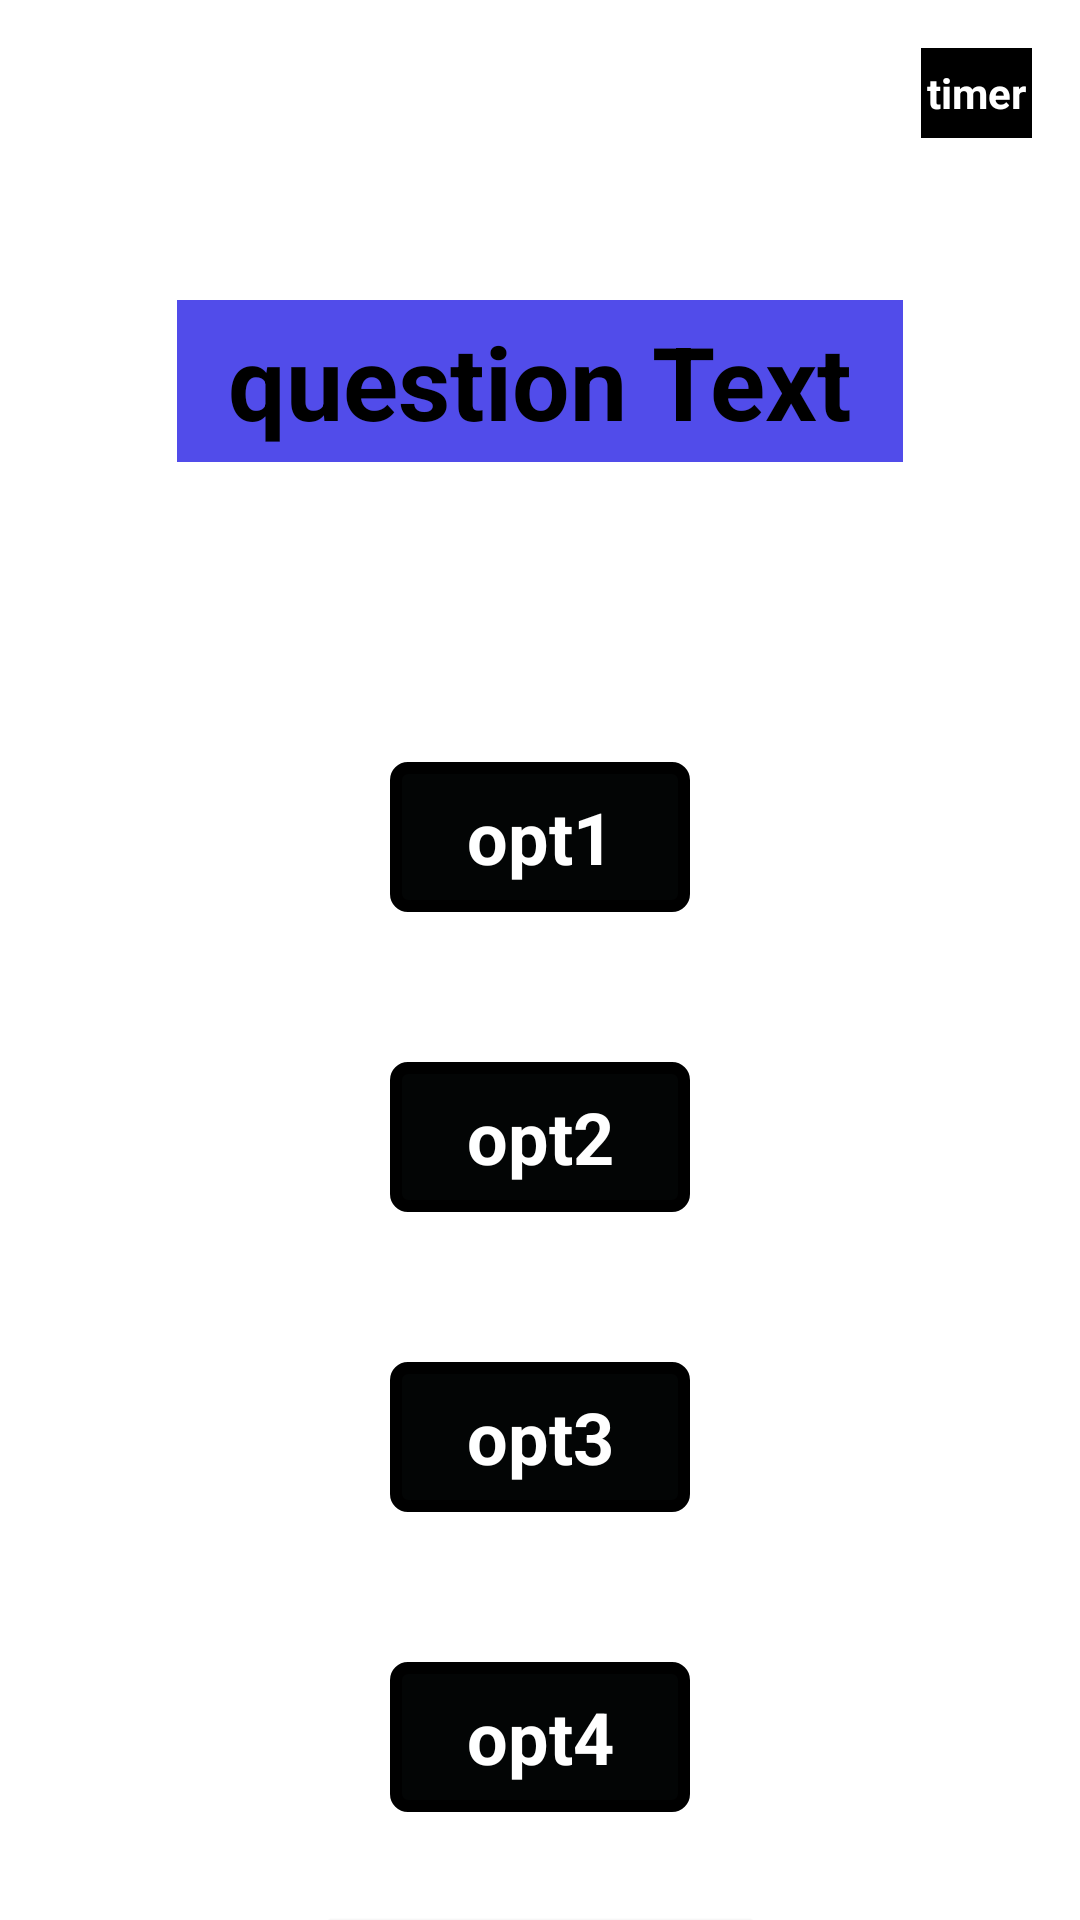

Reconstruct the res/layout file that produces this screen, plus the resources it refers to.
<!-- AndroidManifest.xml: application theme Theme.QuizMath -->
<!-- res/layout/activity_questions.xml -->
<?xml version="1.0" encoding="utf-8"?>
<androidx.constraintlayout.widget.ConstraintLayout xmlns:android="http://schemas.android.com/apk/res/android"
    xmlns:app="http://schemas.android.com/apk/res-auto"
    xmlns:tools="http://schemas.android.com/tools"
    android:layout_width="match_parent"
    android:layout_height="match_parent"
    tools:context=".QuestionsActivity">

    <TextView
        android:id="@+id/questionText"
        android:layout_width="242dp"
        android:layout_height="54dp"
        android:layout_marginTop="100dp"
        android:background="#514CEA"
        android:gravity="center"
        android:text="question Text"
        android:textColor="@color/black"
        android:textSize="34sp"
        android:textStyle="bold"
        app:layout_constraintEnd_toEndOf="parent"
        app:layout_constraintStart_toStartOf="parent"
        app:layout_constraintTop_toTopOf="parent" />

    <TextView
        android:id="@+id/opt1"
        android:layout_width="100dp"
        android:layout_height="50dp"
        android:layout_marginTop="100dp"
        android:background="@drawable/default_option_design"
        android:gravity="center"
        android:text="opt1"
        android:textColor="#FFFFFFFF"
        android:textColorHint="#FFFFFFFF"
        android:textColorLink="#FFFFFFFF"
        android:textSize="24sp"
        android:textStyle="bold"
        app:layout_constraintEnd_toEndOf="parent"
        app:layout_constraintStart_toStartOf="parent"
        app:layout_constraintTop_toBottomOf="@+id/questionText" />

    <TextView
        android:id="@+id/opt2"
        android:layout_width="100dp"
        android:layout_height="50dp"
        android:layout_marginTop="50dp"
        android:background="@drawable/default_option_design"
        android:gravity="center"
        android:text="opt2"
        android:textColor="#FFFFFF"
        android:textColorLink="#FFFFFFFF"
        android:textSize="24sp"
        android:textStyle="bold"
        app:layout_constraintEnd_toEndOf="parent"
        app:layout_constraintStart_toStartOf="parent"
        app:layout_constraintTop_toBottomOf="@+id/opt1" />

    <TextView
        android:id="@+id/opt3"
        android:layout_width="100dp"
        android:layout_height="50dp"
        android:layout_marginTop="50dp"
        android:background="@drawable/default_option_design"
        android:gravity="center"
        android:text="opt3"
        android:textColor="#FFFFFFFF"
        android:textColorLink="#FFFFFFFF"
        android:textSize="24sp"
        android:textStyle="bold"
        app:layout_constraintEnd_toEndOf="parent"
        app:layout_constraintStart_toStartOf="parent"
        app:layout_constraintTop_toBottomOf="@+id/opt2" />

    <TextView
        android:id="@+id/opt4"
        android:layout_width="100dp"
        android:layout_height="50dp"
        android:layout_marginTop="50dp"
        android:background="@drawable/default_option_design"
        android:gravity="center"
        android:text="opt4"
        android:textColor="#FFFFFFFF"
        android:textColorLink="#FFFFFFFF"
        android:textSize="24sp"
        android:textStyle="bold"
        app:layout_constraintEnd_toEndOf="parent"
        app:layout_constraintStart_toStartOf="parent"
        app:layout_constraintTop_toBottomOf="@+id/opt3" />

    <Button
        android:id="@+id/submitButton"
        android:layout_width="wrap_content"
        android:layout_height="wrap_content"
        android:layout_marginTop="30dp"
        android:text="Submit"
        android:textSize="34sp"
        android:textStyle="bold"
        app:layout_constraintEnd_toEndOf="parent"
        app:layout_constraintStart_toStartOf="parent"
        app:layout_constraintTop_toBottomOf="@+id/opt4" />

    <TextView
        android:id="@+id/timerTextView"
        android:layout_width="37dp"
        android:layout_height="30dp"
        android:layout_marginTop="16dp"
        android:layout_marginEnd="16dp"
        android:background="#000000"
        android:gravity="center"
        android:text="timer"
        android:textColor="#FFFFFFFF"
        android:textStyle="bold"
        app:layout_constraintEnd_toEndOf="parent"
        app:layout_constraintTop_toTopOf="parent" />

</androidx.constraintlayout.widget.ConstraintLayout>
<!-- resources referenced by this layout -->
<resources>
  <color name="black">#FF000000</color>
  <!-- drawable default_option_design (drawable) -->
  <?xml version="1.0" encoding="utf-8"?>
  <shape xmlns:android="http://schemas.android.com/apk/res/android"
      android:shape="rectangle">
      <stroke
          android:width="4dp"
          android:color="#000000"/>
      <solid android:color="@color/white"/>
      <corners android:radius="4dp"/>
  </shape>
  <style name="Theme.QuizMath" parent="Theme.MaterialComponents.DayNight.DarkActionBar">
          
          <item name="colorPrimary">@color/purple_500</item>
          <item name="colorPrimaryVariant">@color/purple_700</item>
          <item name="colorOnPrimary">@color/white</item>
          
          <item name="colorSecondary">@color/teal_200</item>
          <item name="colorSecondaryVariant">@color/teal_700</item>
          <item name="colorOnSecondary">@color/black</item>
          
          <item name="android:statusBarColor">?attr/colorPrimaryVariant</item>
          
      </style>
  <color name="white">#030505</color>
  <color name="purple_500">#FFEFE6</color>
  <color name="purple_700">#000000</color>
  <color name="teal_200">#94FFF1</color>
  <color name="teal_700">#5D00FF</color>
</resources>
